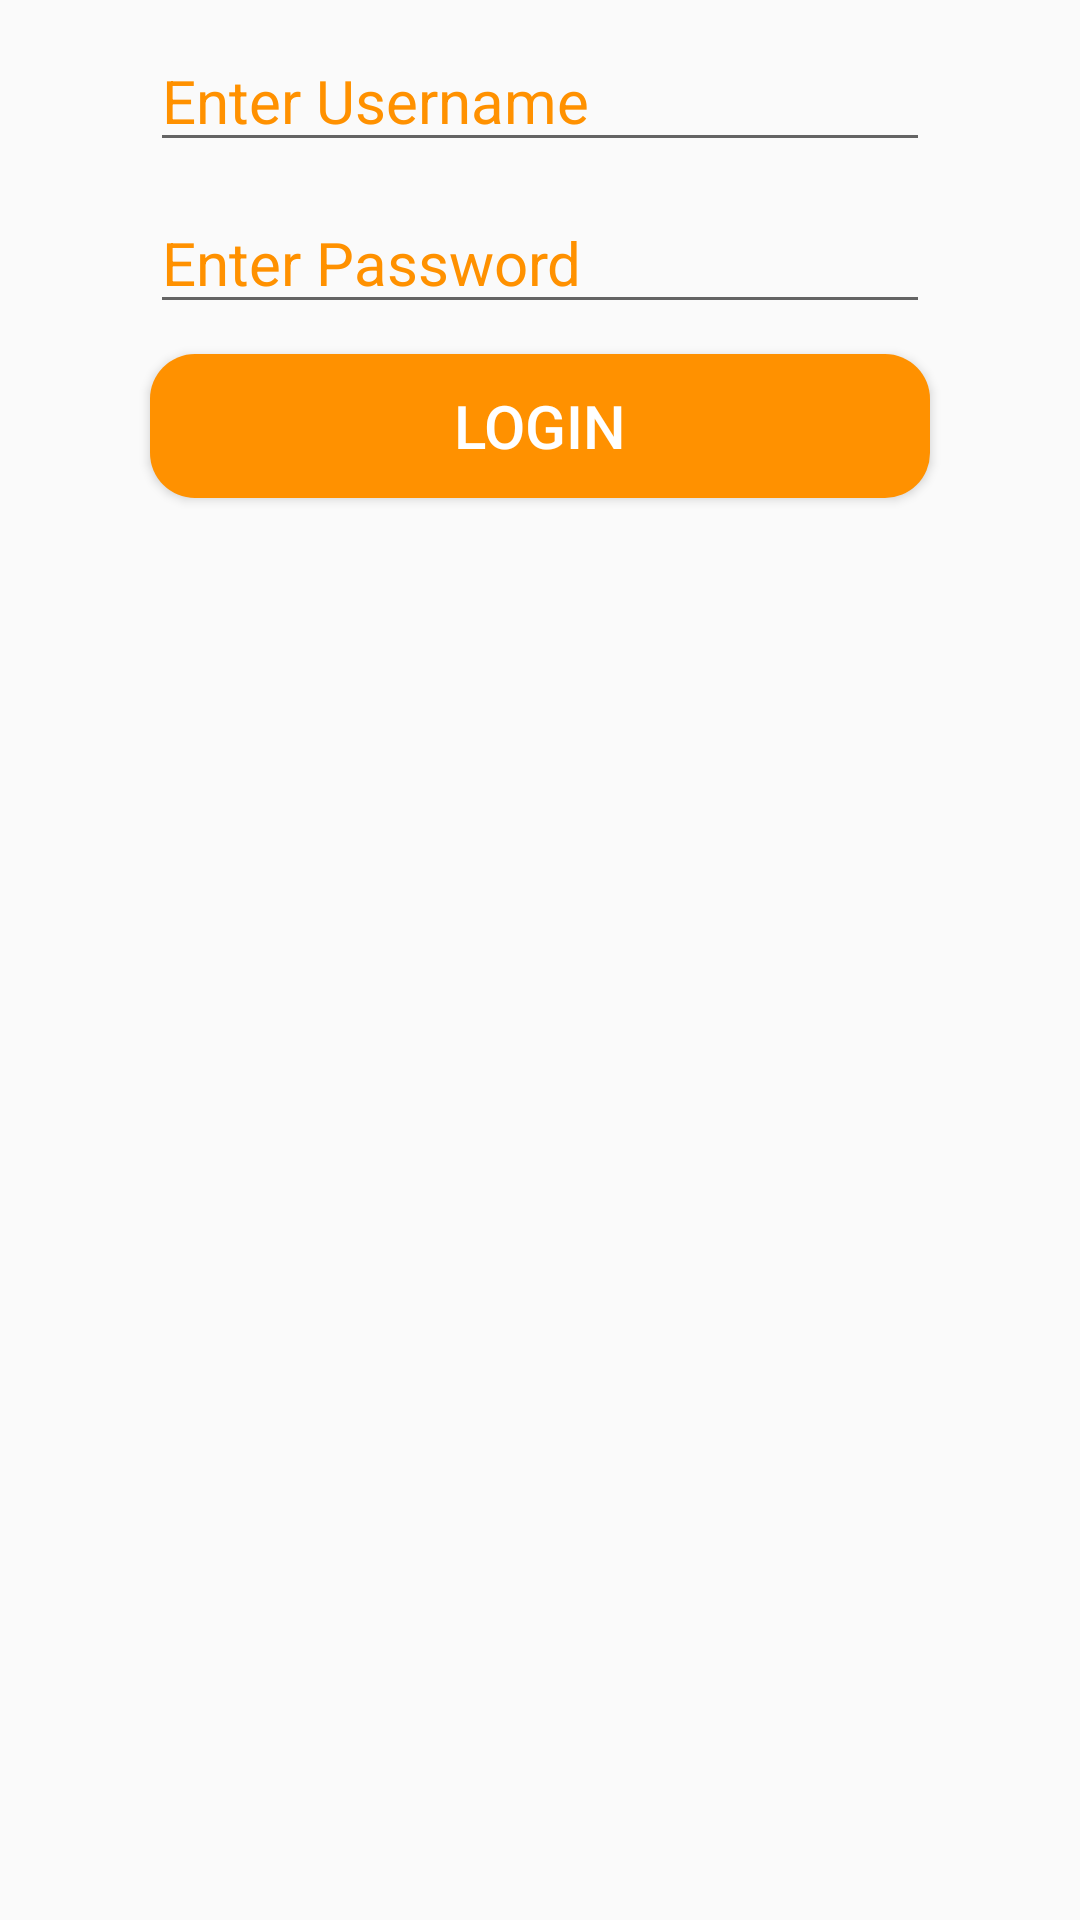

Here is an Android app screen rendered from its layout file. Give the layout XML and the strings, colors and styles it references.
<!-- AndroidManifest.xml: application theme AppTheme -->
<!-- res/layout/activity_login.xml -->
<?xml version="1.0" encoding="utf-8"?>
<LinearLayout
    xmlns:android="http://schemas.android.com/apk/res/android"
    xmlns:tools="http://schemas.android.com/tools"
    android:layout_width="match_parent"
    android:layout_height="match_parent"
    tools:context=".Login"
    android:orientation="vertical">

    <EditText
        android:id="@+id/eduname"
        android:layout_width="match_parent"
        android:layout_height="wrap_content"
        android:layout_marginTop="10dp"
        android:layout_marginLeft="50dp"
        android:layout_marginRight="50dp"
        android:inputType="text"
        android:hint="@string/enter_username"
        android:textSize="20sp"
        android:textColorHint="@color/colorPrimary"
        android:autofillHints=""
        />
    <EditText
        android:id="@+id/edpass"
        android:layout_width="match_parent"
        android:layout_height="wrap_content"
        android:layout_marginTop="10dp"
        android:layout_marginLeft="50dp"
        android:layout_marginRight="50dp"
        android:inputType="textPassword"
        android:hint="@string/enter_password"
        android:textSize="20sp"
        android:textColorHint="@color/colorPrimary"
        android:autofillHints=""
        />
    <Button
        android:id="@+id/log"
        android:layout_width="match_parent"
        android:layout_height="wrap_content"
        android:background="@drawable/butn"
        android:layout_marginTop="10dp"
        android:layout_marginLeft="50dp"
        android:layout_marginRight="50dp"
        android:textColor="#ffffff"
        android:textSize="20sp"
        android:text="@string/login"
        />
</LinearLayout>
<!-- resources referenced by this layout -->
<resources>
  <color name="colorPrimary">#ff9100</color>
  <!-- drawable butn (drawable) -->
  <?xml version="1.0" encoding="utf-8"?>
  <shape xmlns:android="http://schemas.android.com/apk/res/android"
      android:shape="rectangle">
      <corners android:radius="15sp"/>
      <solid android:color="@color/colorPrimary" />
  </shape>
  <string name="enter_password">Enter Password</string>
  <string name="enter_username">Enter Username</string>
  <string name="login">Login</string>
  <style name="AppTheme" parent="Theme.AppCompat.Light.DarkActionBar">
          
          <item name="colorPrimary">@color/colorPrimary</item>
          <item name="colorPrimaryDark">@color/colorPrimaryDark</item>
          <item name="colorAccent">@color/colorAccent</item>
      </style>
  <color name="colorPrimaryDark">#ff3d00</color>
  <color name="colorAccent">#76ff03</color>
</resources>
